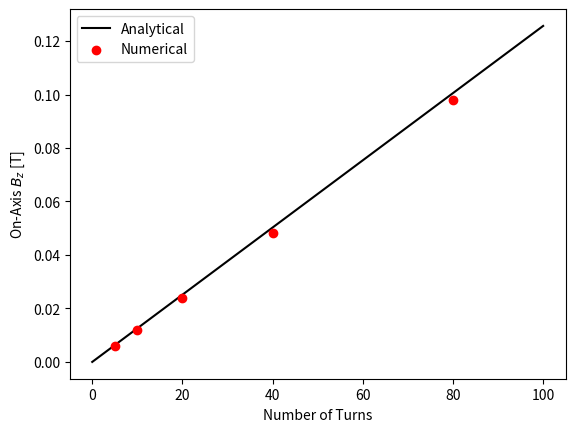

Recreate this plot in Python.
import numpy as np
import matplotlib.pyplot as plt

# x = NI/l
# N = number of turns
# I = current
# l = length of solenoid
def analytical(N, I, l):
  mu0 = 4 * np.pi * 1e-7
  return mu0*N*I/l

N_num = np.array([5, 10, 20, 40, 80])
B_num = np.array([0.00595, 0.0119, 0.0239, 0.0481, 0.09778])

N_vals = np.linspace(0, 100, 51)

fig = plt.figure()
plt.plot(N_vals, analytical(N_vals, 1000.0, 1.0), zorder=1, color='k',label="Analytical")
plt.scatter(N_num, B_num,zorder=2,color='r',label="Numerical")
plt.legend()
plt.xlabel("Number of Turns")
plt.ylabel("On-Axis $B_z$ [T]")
plt.savefig("theory_vs_num_solenoid_vs_helix.png",dpi=600)
plt.show()


